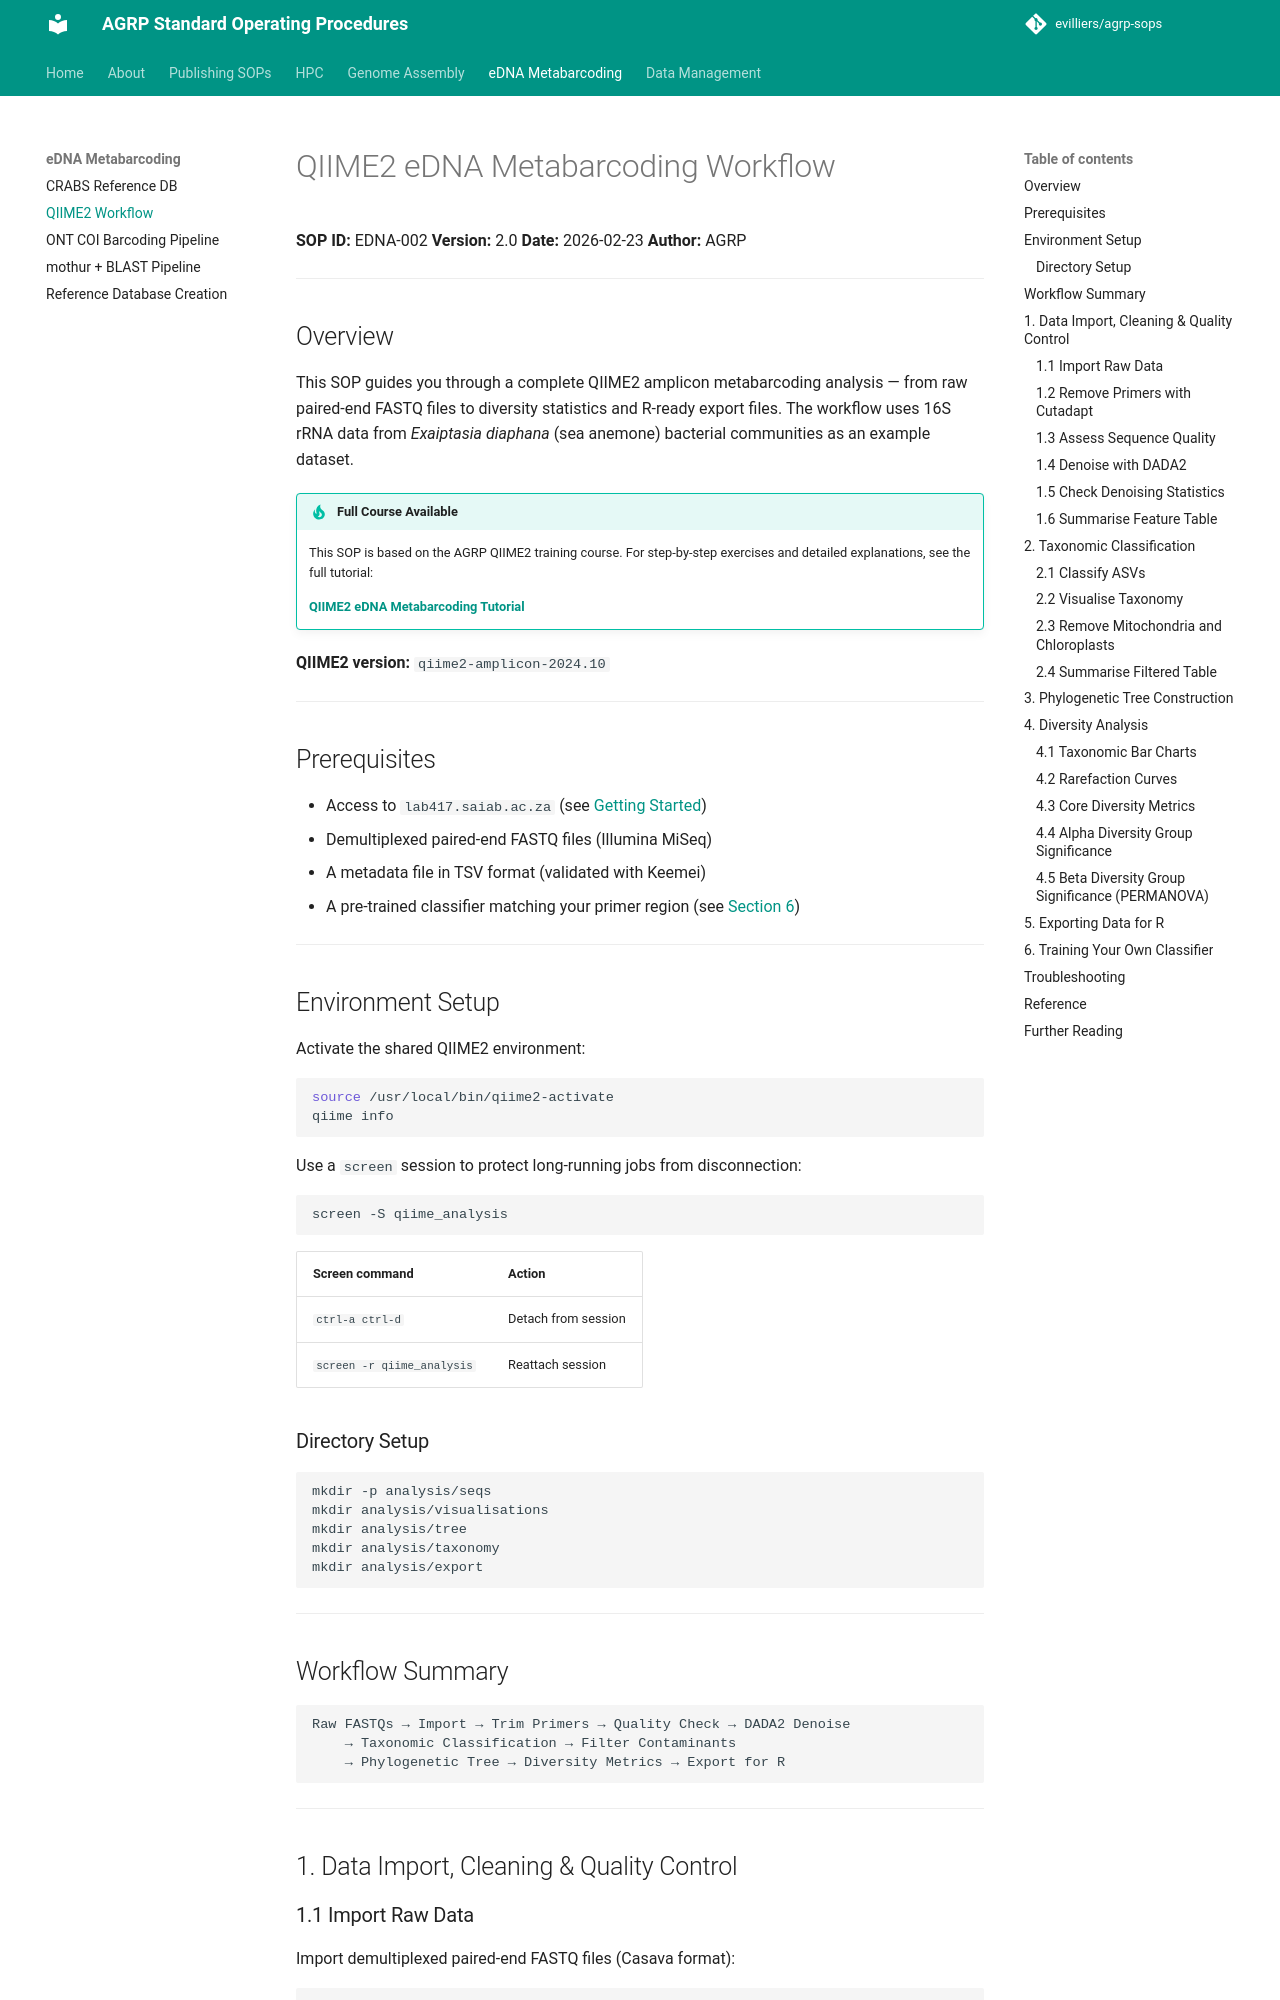

repository: evilliers/agrp-sops · page: edna-metabarcoding/qiime2-workflow/index.html · generator: mkdocs

# QIIME2 eDNA Metabarcoding Workflow

**SOP ID:** EDNA-002
**Version:** 2.0
**Date:** 2026-02-23
**Author:** AGRP

---

## Overview

This SOP guides you through a complete QIIME2 amplicon metabarcoding analysis — from raw paired-end FASTQ files to diversity statistics and R-ready export files. The workflow uses 16S rRNA data from *Exaiptasia diaphana* (sea anemone) bacterial communities as an example dataset.

!!! tip "Full Course Available"
    This SOP is based on the AGRP QIIME2 training course. For step-by-step exercises and detailed explanations, see the full tutorial:

    **[QIIME2 eDNA Metabarcoding Tutorial](https://lab417.saiab.ac.za/qiime2_course/qiime2_tutorial.html)**

**QIIME2 version:** `qiime2-amplicon-2024.10`

---

## Prerequisites

- Access to `lab417.saiab.ac.za` (see [Getting Started](../hpc/getting-started.md))
- Demultiplexed paired-end FASTQ files (Illumina MiSeq)
- A metadata file in TSV format (validated with Keemei)
- A pre-trained classifier matching your primer region (see [Section 6](#6-training-your-own-classifier))

---

## Environment Setup

Activate the shared QIIME2 environment:

```bash
source /usr/local/bin/qiime2-activate
qiime info
```

Use a `screen` session to protect long-running jobs from disconnection:

```bash
screen -S qiime_analysis
```

| Screen command | Action |
|---------------|--------|
| `ctrl-a ctrl-d` | Detach from session |
| `screen -r qiime_analysis` | Reattach session |

### Directory Setup

```bash
mkdir -p analysis/seqs
mkdir analysis/visualisations
mkdir analysis/tree
mkdir analysis/taxonomy
mkdir analysis/export
```

---

## Workflow Summary

```
Raw FASTQs → Import → Trim Primers → Quality Check → DADA2 Denoise
    → Taxonomic Classification → Filter Contaminants
    → Phylogenetic Tree → Diversity Metrics → Export for R
```

---

## 1. Data Import, Cleaning & Quality Control

### 1.1 Import Raw Data

Import demultiplexed paired-end FASTQ files (Casava format):

```bash
qiime tools import \
  --type 'SampleData[PairedEndSequencesWithQuality]' \
  --input-path raw_data \
  --input-format CasavaOneEightSingleLanePerSampleDirFmt \
  --output-path analysis/seqs/combined.qza
```

**Output:** `analysis/seqs/combined.qza`
